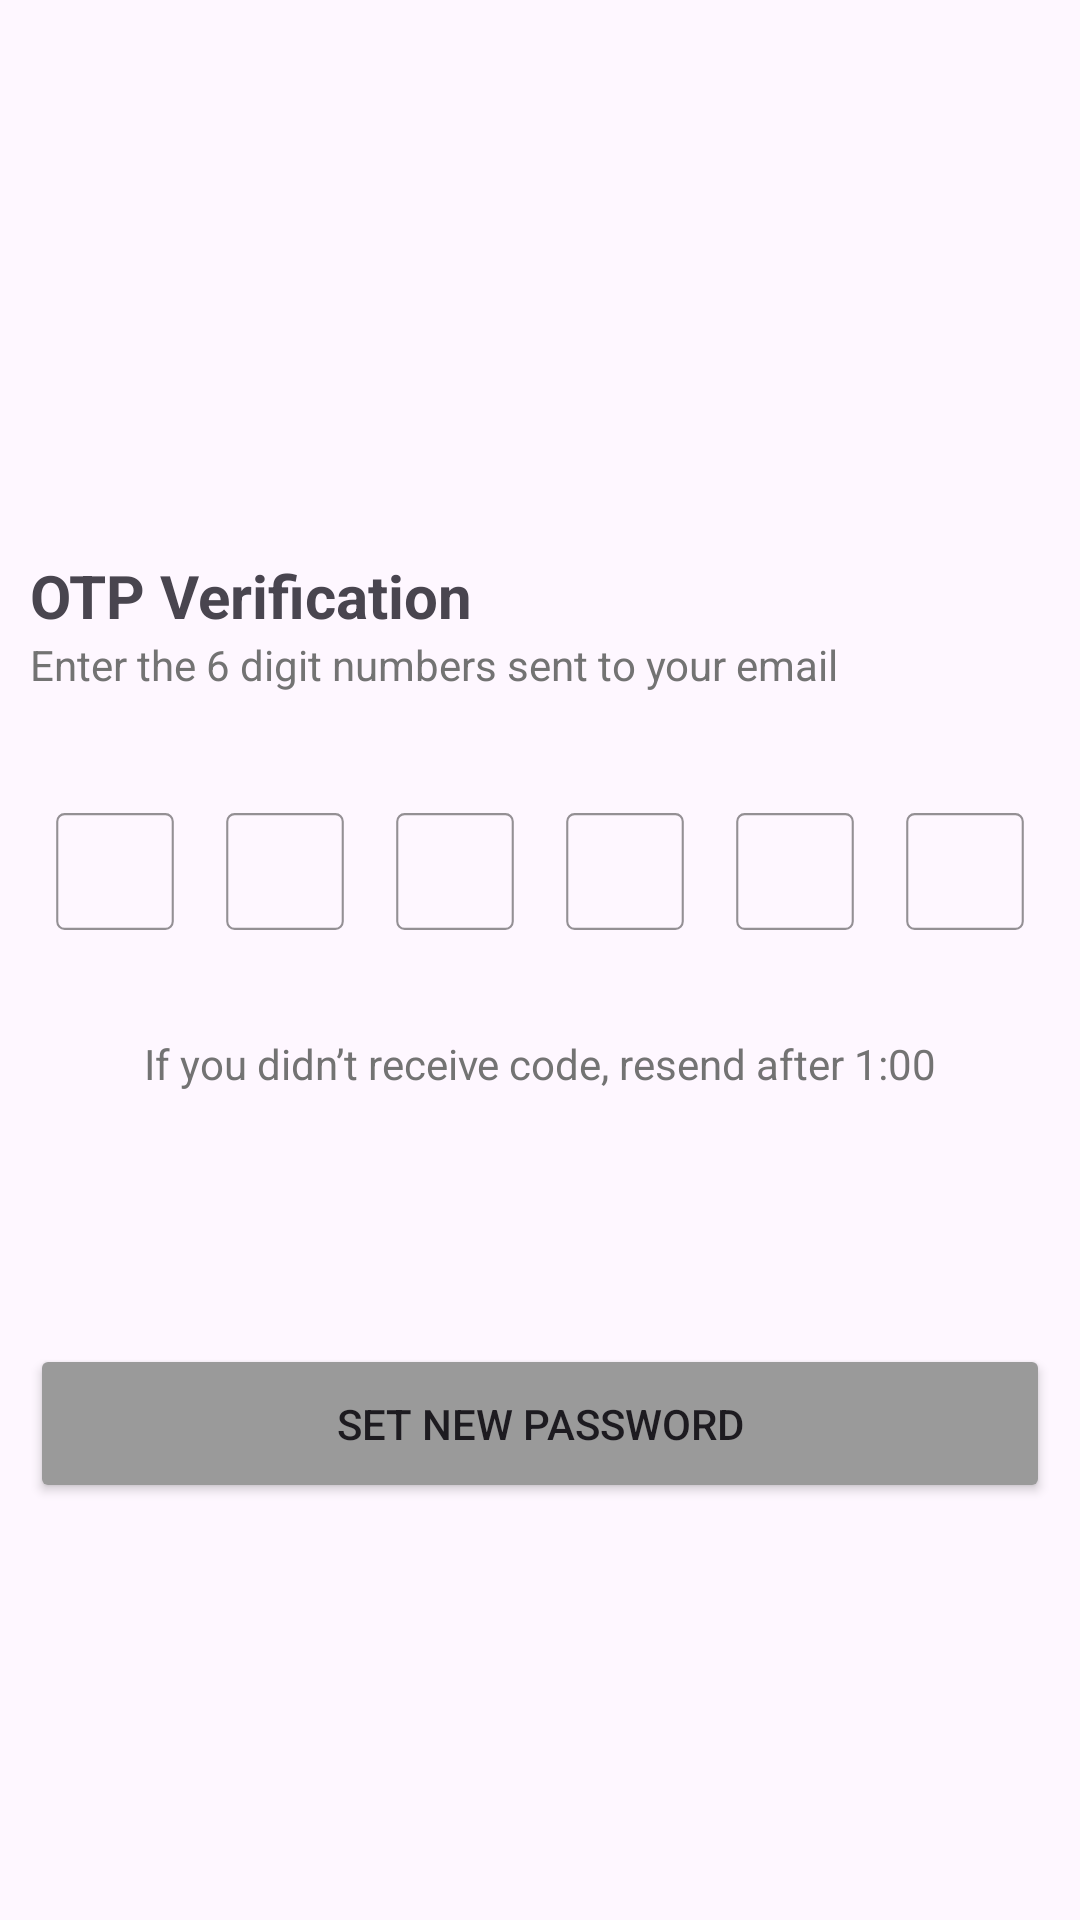

Reconstruct the res/layout file that produces this screen, plus the resources it refers to.
<!-- AndroidManifest.xml: application theme Theme.SessionOne -->
<!-- res/layout/otpverification.xml -->
<?xml version="1.0" encoding="utf-8"?>
<androidx.constraintlayout.widget.ConstraintLayout xmlns:android="http://schemas.android.com/apk/res/android"
    xmlns:app="http://schemas.android.com/apk/res-auto"
    xmlns:tools="http://schemas.android.com/tools"
    android:id="@+id/main"
    android:layout_width="match_parent"
    android:layout_height="match_parent"
    tools:context=".OTPVerification">

    <ScrollView
        android:layout_width="match_parent"
        android:layout_height="match_parent">

        <LinearLayout
            android:layout_width="match_parent"
            android:layout_height="match_parent"
            android:gravity="center"
            android:orientation="vertical">

            <LinearLayout
                android:layout_width="340dp"
                android:layout_height="231dp"
                android:gravity="bottom|left"
                android:orientation="vertical">

                <TextView
                    android:id="@+id/textView4"
                    android:layout_width="wrap_content"
                    android:layout_height="wrap_content"
                    android:text="OTP Verification"
                    android:textSize="20sp"
                    android:textStyle="bold" />

                <TextView
                    android:id="@+id/textView5"
                    android:layout_width="wrap_content"
                    android:layout_height="wrap_content"
                    android:text="Enter the 6 digit numbers sent to your email"
                    android:textColor="#737373" />
            </LinearLayout>

            <LinearLayout
                android:layout_width="340dp"
                android:layout_height="wrap_content"
                android:gravity="center"
                android:orientation="vertical">

                <LinearLayout
                    android:layout_width="match_parent"
                    android:layout_height="114dp"
                    android:gravity="center"
                    android:orientation="horizontal">

                    <com.google.android.material.textfield.TextInputLayout
                        android:id="@+id/num1"
                        android:layout_width="wrap_content"
                        android:layout_height="wrap_content"
                        android:layout_weight="1"
                        android:gravity="center"
                        android:textColorHint="#C3C3C3"
                        app:boxStrokeColor="#001AFF">

                        <EditText
                            android:id="@+id/editTextNumber1"
                            android:layout_width="wrap_content"
                            android:layout_height="wrap_content"
                            android:layout_weight="1"
                            android:ems="10"
                            android:inputType="number"
                            android:scaleX="0.7"
                            android:scaleY="0.7" />
                    </com.google.android.material.textfield.TextInputLayout>

                    <com.google.android.material.textfield.TextInputLayout
                        android:id="@+id/num2"
                        android:layout_width="wrap_content"
                        android:layout_height="wrap_content"
                        android:layout_weight="1"
                        android:gravity="center"
                        android:textColorHint="#C3C3C3"
                        app:boxStrokeColor="#001AFF">

                        <EditText
                            android:id="@+id/editTextNumber2"
                            android:layout_width="wrap_content"
                            android:layout_height="wrap_content"
                            android:layout_weight="1"
                            android:ems="10"
                            android:inputType="number"
                            android:scaleX="0.7"
                            android:scaleY="0.7" />
                    </com.google.android.material.textfield.TextInputLayout>

                    <com.google.android.material.textfield.TextInputLayout
                        android:id="@+id/num3"
                        android:layout_width="wrap_content"
                        android:layout_height="wrap_content"
                        android:layout_weight="1"
                        android:gravity="center"
                        android:textColorHint="#C3C3C3"
                        app:boxStrokeColor="#001AFF">

                        <EditText
                            android:id="@+id/editTextNumber3"
                            android:layout_width="wrap_content"
                            android:layout_height="wrap_content"
                            android:layout_weight="1"
                            android:ems="10"
                            android:inputType="number"
                            android:scaleX="0.7"
                            android:scaleY="0.7" />
                    </com.google.android.material.textfield.TextInputLayout>

                    <com.google.android.material.textfield.TextInputLayout
                        android:id="@+id/num4"
                        android:layout_width="wrap_content"
                        android:layout_height="wrap_content"
                        android:layout_weight="1"
                        android:gravity="center"
                        android:textColorHint="#C3C3C3"
                        app:boxStrokeColor="#001AFF">

                        <EditText
                            android:id="@+id/editTextNumber4"
                            android:layout_width="wrap_content"
                            android:layout_height="wrap_content"
                            android:layout_weight="1"
                            android:ems="10"
                            android:inputType="number"
                            android:scaleX="0.7"
                            android:scaleY="0.7" />
                    </com.google.android.material.textfield.TextInputLayout>

                    <com.google.android.material.textfield.TextInputLayout
                        android:id="@+id/num5"
                        android:layout_width="wrap_content"
                        android:layout_height="wrap_content"
                        android:layout_weight="1"
                        android:gravity="center"
                        android:textColorHint="#C3C3C3"
                        app:boxStrokeColor="#001AFF">

                        <EditText
                            android:id="@+id/editTextNumber5"
                            android:layout_width="wrap_content"
                            android:layout_height="wrap_content"
                            android:layout_weight="1"
                            android:ems="10"
                            android:inputType="number"
                            android:scaleX="0.7"
                            android:scaleY="0.7" />
                    </com.google.android.material.textfield.TextInputLayout>

                    <com.google.android.material.textfield.TextInputLayout
                        android:id="@+id/num6"
                        android:layout_width="wrap_content"
                        android:layout_height="wrap_content"
                        android:layout_weight="1"
                        android:gravity="center"
                        android:textColorHint="#C3C3C3"
                        app:boxStrokeColor="#001AFF">

                        <EditText
                            android:id="@+id/editTextNumber6"
                            android:layout_width="wrap_content"
                            android:layout_height="wrap_content"
                            android:layout_weight="1"
                            android:ems="10"
                            android:inputType="number"
                            android:scaleX="0.7"
                            android:scaleY="0.7" />
                    </com.google.android.material.textfield.TextInputLayout>
                </LinearLayout>

                <LinearLayout
                    android:layout_width="wrap_content"
                    android:layout_height="wrap_content"
                    android:gravity="center"
                    android:orientation="horizontal">

                    <LinearLayout
                        android:layout_width="wrap_content"
                        android:layout_height="match_parent"
                        android:layout_weight="1"
                        android:orientation="horizontal">

                        <TextView
                            android:id="@+id/textView10"
                            android:layout_width="wrap_content"
                            android:layout_height="wrap_content"
                            android:layout_weight="1"
                            android:gravity="right"
                            android:text="If you didn’t receive code, "
                            android:textColor="#737373" />
                    </LinearLayout>

                    <LinearLayout
                        android:layout_width="wrap_content"
                        android:layout_height="match_parent"
                        android:layout_weight="1"
                        android:orientation="horizontal">

                        <TextView
                            android:id="@+id/timer"
                            android:layout_width="wrap_content"
                            android:layout_height="wrap_content"
                            android:layout_weight="1"
                            android:text="resend after 1:00"
                            android:textColor="#737373" />
                    </LinearLayout>

                </LinearLayout>

                <LinearLayout
                    android:layout_width="match_parent"
                    android:layout_height="137dp"
                    android:gravity="bottom"
                    android:orientation="horizontal">

                    <Button
                        android:id="@+id/setpassword"
                        android:layout_width="match_parent"
                        android:layout_height="53dp"
                        android:layout_weight="1"
                        android:backgroundTint="#9A9A9A"
                        android:onClick="SetNewPassword"
                        android:text="Set New Password"
                        app:cornerRadius="3dp" />

                </LinearLayout>

            </LinearLayout>

        </LinearLayout>
    </ScrollView>
</androidx.constraintlayout.widget.ConstraintLayout>
<!-- resources referenced by this layout -->
<resources>
  <style name="Theme.SessionOne" parent="Base.Theme.SessionOne" />
  <style name="Base.Theme.SessionOne" parent="Theme.Material3.DayNight.NoActionBar">
          
          
      </style>
</resources>
